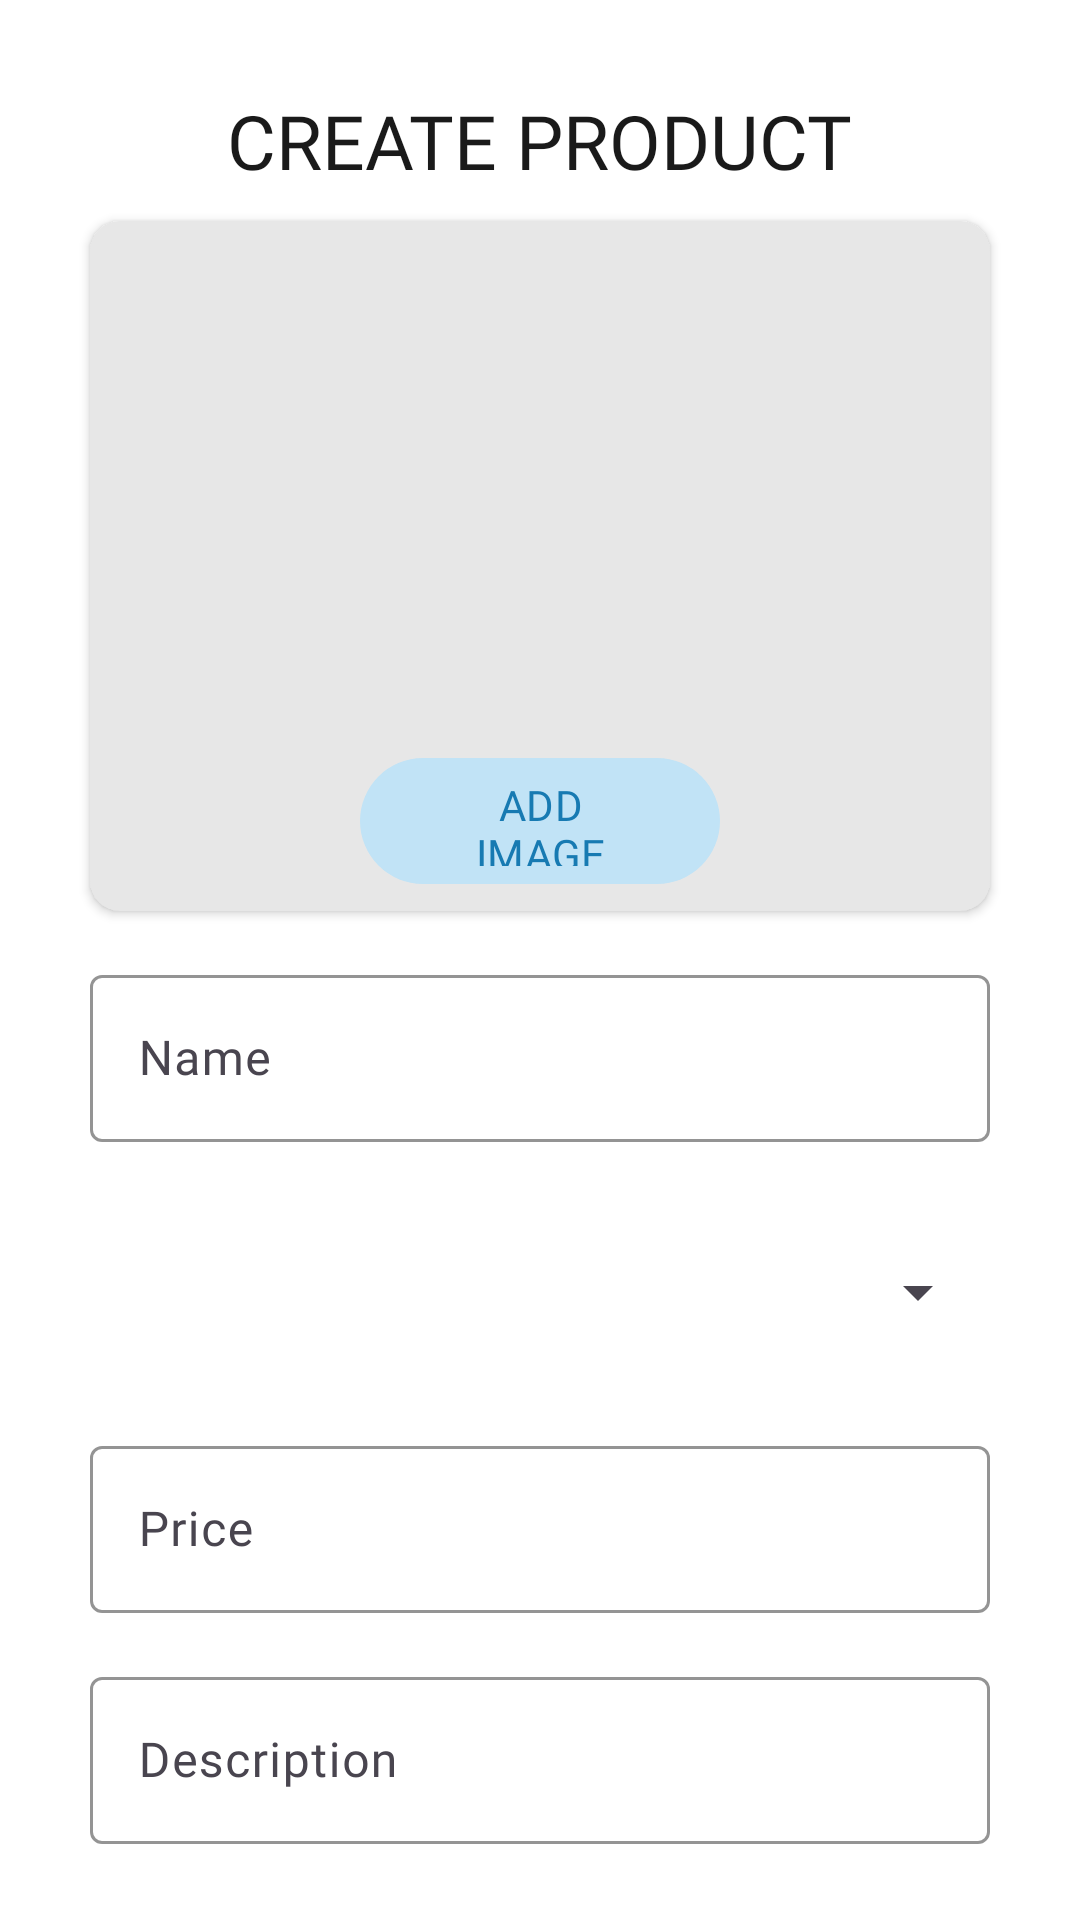

Here is an Android app screen rendered from its layout file. Give the layout XML and the strings, colors and styles it references.
<!-- AndroidManifest.xml: application theme Theme.SMART_UMKM -->
<!-- res/layout/fragment_create_product.xml -->
<?xml version="1.0" encoding="utf-8"?>
<FrameLayout xmlns:android="http://schemas.android.com/apk/res/android"
    xmlns:tools="http://schemas.android.com/tools"
    android:layout_width="match_parent"
    android:layout_height="match_parent"
    xmlns:app="http://schemas.android.com/apk/res-auto"
    tools:context=".ui.admin.CreateProductFragment">

    <androidx.constraintlayout.widget.ConstraintLayout
        android:layout_width="match_parent"
        android:layout_height="match_parent"
        android:background="@color/white">

        <androidx.constraintlayout.widget.Guideline
            android:id="@+id/guideStart"
            android:layout_width="wrap_content"
            android:layout_height="wrap_content"
            android:orientation="vertical"
            app:layout_constraintGuide_begin="30dp" />

        <androidx.constraintlayout.widget.Guideline
            android:id="@+id/guideEnd"
            android:layout_width="wrap_content"
            android:layout_height="wrap_content"
            android:orientation="vertical"
            app:layout_constraintGuide_end="30dp" />

        <androidx.constraintlayout.widget.Guideline
            android:id="@+id/guideTop"
            android:layout_width="wrap_content"
            android:layout_height="wrap_content"
            android:orientation="horizontal"
            app:layout_constraintGuide_percent="0.0" />

        <TextView
            android:id="@+id/textHeader"
            android:layout_width="wrap_content"
            android:layout_height="wrap_content"
            android:layout_marginTop="30dp"
            android:fontFamily="@font/montserrat_bold"
            android:text="CREATE PRODUCT"
            android:textColor="@color/black"
            android:textSize="25sp"
            app:layout_constraintEnd_toStartOf="@id/guideEnd"
            app:layout_constraintStart_toEndOf="@id/guideStart"
            app:layout_constraintTop_toBottomOf="@id/guideTop" />

           <androidx.cardview.widget.CardView
            android:id="@+id/cardView"
            android:layout_width="0dp"
            android:layout_height="230dp"
            android:layout_marginTop="10dp"
            app:cardBackgroundColor="@color/gray"
            app:cardCornerRadius="10dp"
            app:layout_constraintEnd_toStartOf="@id/guideEnd"
            app:layout_constraintStart_toEndOf="@id/guideStart"
            app:layout_constraintTop_toBottomOf="@id/textHeader"
            >
            <ImageView
                android:id="@+id/ImagePreview"
                android:layout_width="match_parent"
                android:layout_height="180dp"
                android:scaleType="centerCrop"
                android:layout_marginHorizontal="20dp"
                android:layout_marginTop="15dp"
                android:src="@drawable/picture"/>
            <com.google.android.material.button.MaterialButton
                android:id="@+id/btnAddImage"
                android:layout_width="match_parent"
                android:layout_height="50dp"
                android:layout_gravity="bottom"
                app:backgroundTint="@color/light_blue"
                android:textColor="@color/primary_blue"
                android:layout_marginBottom="5dp"
                android:layout_marginHorizontal="90dp"
                android:fontFamily="@font/montserrat_semibold"
                android:text="ADD IMAGE"/>
        </androidx.cardview.widget.CardView>


        <com.google.android.material.textfield.TextInputLayout
            android:id="@+id/layoutName"
            android:layout_width="0dp"
            android:layout_height="wrap_content"
            app:boxStrokeColor="@color/blue"
            app:boxStrokeWidth="1dp"
            android:layout_marginTop="16dp"
            app:layout_constraintEnd_toStartOf="@id/guideEnd"
            app:layout_constraintStart_toEndOf="@id/guideStart"
            app:layout_constraintTop_toBottomOf="@id/cardView">

            <com.google.android.material.textfield.TextInputEditText
                android:id="@+id/edName"
                android:layout_width="match_parent"
                android:layout_height="match_parent"
                android:fontFamily="@font/montserrat"
                android:hint="Name" />
        </com.google.android.material.textfield.TextInputLayout>

        
        <com.google.android.material.textfield.TextInputLayout
            android:id="@+id/layoutCategory"
            android:layout_width="0dp"
            android:layout_height="wrap_content"
            app:boxStrokeColor="@color/blue"
            app:boxStrokeWidth="1dp"
            android:layout_marginTop="20dp"
            app:layout_constraintStart_toEndOf="@id/guideStart"
            app:layout_constraintEnd_toStartOf="@id/guideEnd"
            app:layout_constraintTop_toBottomOf="@id/layoutName">

            <Spinner
                android:id="@+id/spinnerCategory"
                android:layout_width="match_parent"
                android:layout_height="60dp" />
        </com.google.android.material.textfield.TextInputLayout>

        <com.google.android.material.textfield.TextInputLayout
            android:id="@+id/layoutPrice"
            android:layout_width="0dp"
            android:layout_height="wrap_content"
            app:boxStrokeColor="@color/blue"
            app:boxStrokeWidth="1dp"
            android:layout_marginTop="16dp"
            app:layout_constraintEnd_toStartOf="@id/guideEnd"
            app:layout_constraintStart_toEndOf="@id/guideStart"
            app:layout_constraintTop_toBottomOf="@id/layoutCategory">

            <com.google.android.material.textfield.TextInputEditText
                android:id="@+id/edPrice"
                android:layout_width="match_parent"
                android:layout_height="match_parent"
                android:inputType="numberDecimal"
                android:fontFamily="@font/montserrat"
                android:hint="Price" />
        </com.google.android.material.textfield.TextInputLayout>

        <com.google.android.material.textfield.TextInputLayout
            android:id="@+id/layoutDescription"
            android:layout_width="0dp"
            android:layout_height="wrap_content"
            app:boxStrokeColor="@color/blue"
            app:boxStrokeWidth="1dp"
            android:layout_marginTop="16dp"
            app:layout_constraintEnd_toStartOf="@id/guideEnd"
            app:layout_constraintStart_toEndOf="@id/guideStart"
            app:layout_constraintTop_toBottomOf="@id/layoutPrice">

            <com.google.android.material.textfield.TextInputEditText
                android:id="@+id/edDescription"
                android:layout_width="match_parent"
                android:layout_height="match_parent"
                android:inputType="textMultiLine"
                android:fontFamily="@font/montserrat"
                android:hint="Description" />
        </com.google.android.material.textfield.TextInputLayout>

        <com.google.android.material.button.MaterialButton
            android:id="@+id/btnCreate"
            android:layout_width="0dp"
            android:layout_height="wrap_content"
            android:text="CREATE"
            android:fontFamily="@font/montserrat_semibold"
            android:layout_marginTop="24dp"
            app:cornerRadius="10dp"
            android:backgroundTint="@color/black"
            android:paddingVertical="12dp"
            app:layout_constraintStart_toEndOf="@id/guideStart"
            app:layout_constraintEnd_toStartOf="@id/guideEnd"
            app:layout_constraintTop_toBottomOf="@id/layoutDescription" />

    </androidx.constraintlayout.widget.ConstraintLayout>
</FrameLayout>
<!-- resources referenced by this layout -->
<resources>
  <color name="black">#1A1A1A</color>
  <color name="blue">#4379F2</color>
  <color name="gray">#e7e7e7</color>
  <color name="light_blue">#c1e3f6</color>
  <color name="primary_blue">#177ab2</color>
  <color name="white">#FFFFFFFF</color>
  <style name="Theme.SMART_UMKM" parent="Base.Theme.SMART_UMKM" />
  <style name="Base.Theme.SMART_UMKM" parent="Theme.Material3.DayNight.NoActionBar">
          
          
  
          
  
  
  
          
          <item name="android:statusBarColor">@color/blue</item>
          
      </style>
</resources>
